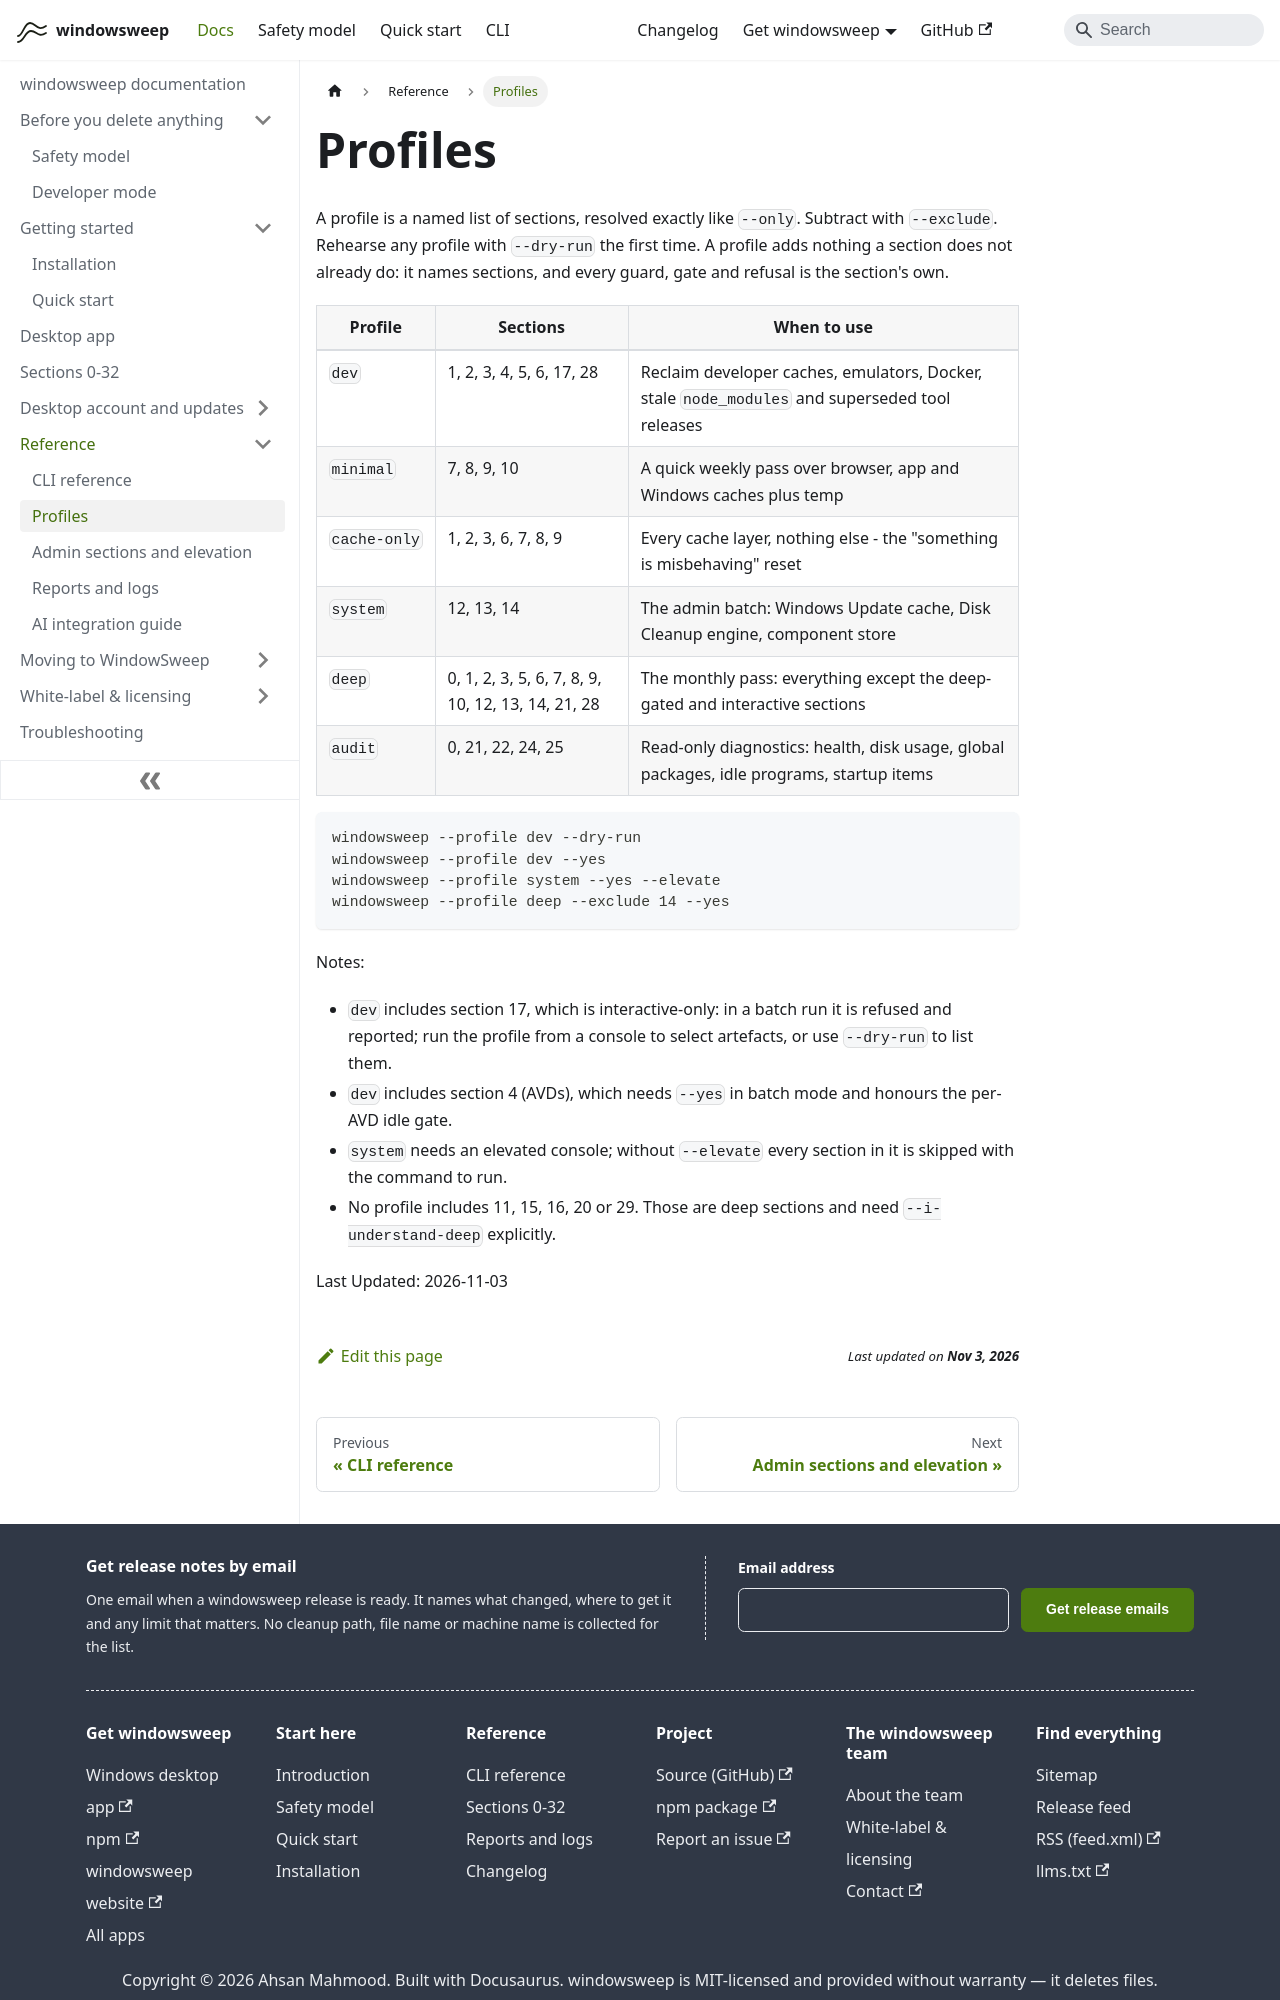

repository: aoneahsan/windowsweep-docs · page: profiles/index.html · generator: docusaurus

---
title: 'Profiles'
description: 'The named section bundles: dev, minimal, cache-only, system, deep and audit.'
topics: [profiles, reference]
---
# Profiles

A profile is a named list of sections, resolved exactly like `--only`. Subtract with `--exclude`. Rehearse any profile with `--dry-run` the first time. A profile adds nothing a section does not already do: it names sections, and every guard, gate and refusal is the section's own.

| Profile | Sections | When to use |
|---|---|---|
| `dev` | 1, 2, 3, 4, 5, 6, 17, 28 | Reclaim developer caches, emulators, Docker, stale `node_modules` and superseded tool releases |
| `minimal` | 7, 8, 9, 10 | A quick weekly pass over browser, app and Windows caches plus temp |
| `cache-only` | 1, 2, 3, 6, 7, 8, 9 | Every cache layer, nothing else - the "something is misbehaving" reset |
| `system` | 12, 13, 14 | The admin batch: Windows Update cache, Disk Cleanup engine, component store |
| `deep` | 0, 1, 2, 3, 5, 6, 7, 8, 9, 10, 12, 13, 14, 21, 28 | The monthly pass: everything except the deep-gated and interactive sections |
| `audit` | 0, 21, 22, 24, 25 | Read-only diagnostics: health, disk usage, global packages, idle programs, startup items |

```powershell
windowsweep --profile dev --dry-run
windowsweep --profile dev --yes
windowsweep --profile system --yes --elevate
windowsweep --profile deep --exclude 14 --yes
```

Notes:
